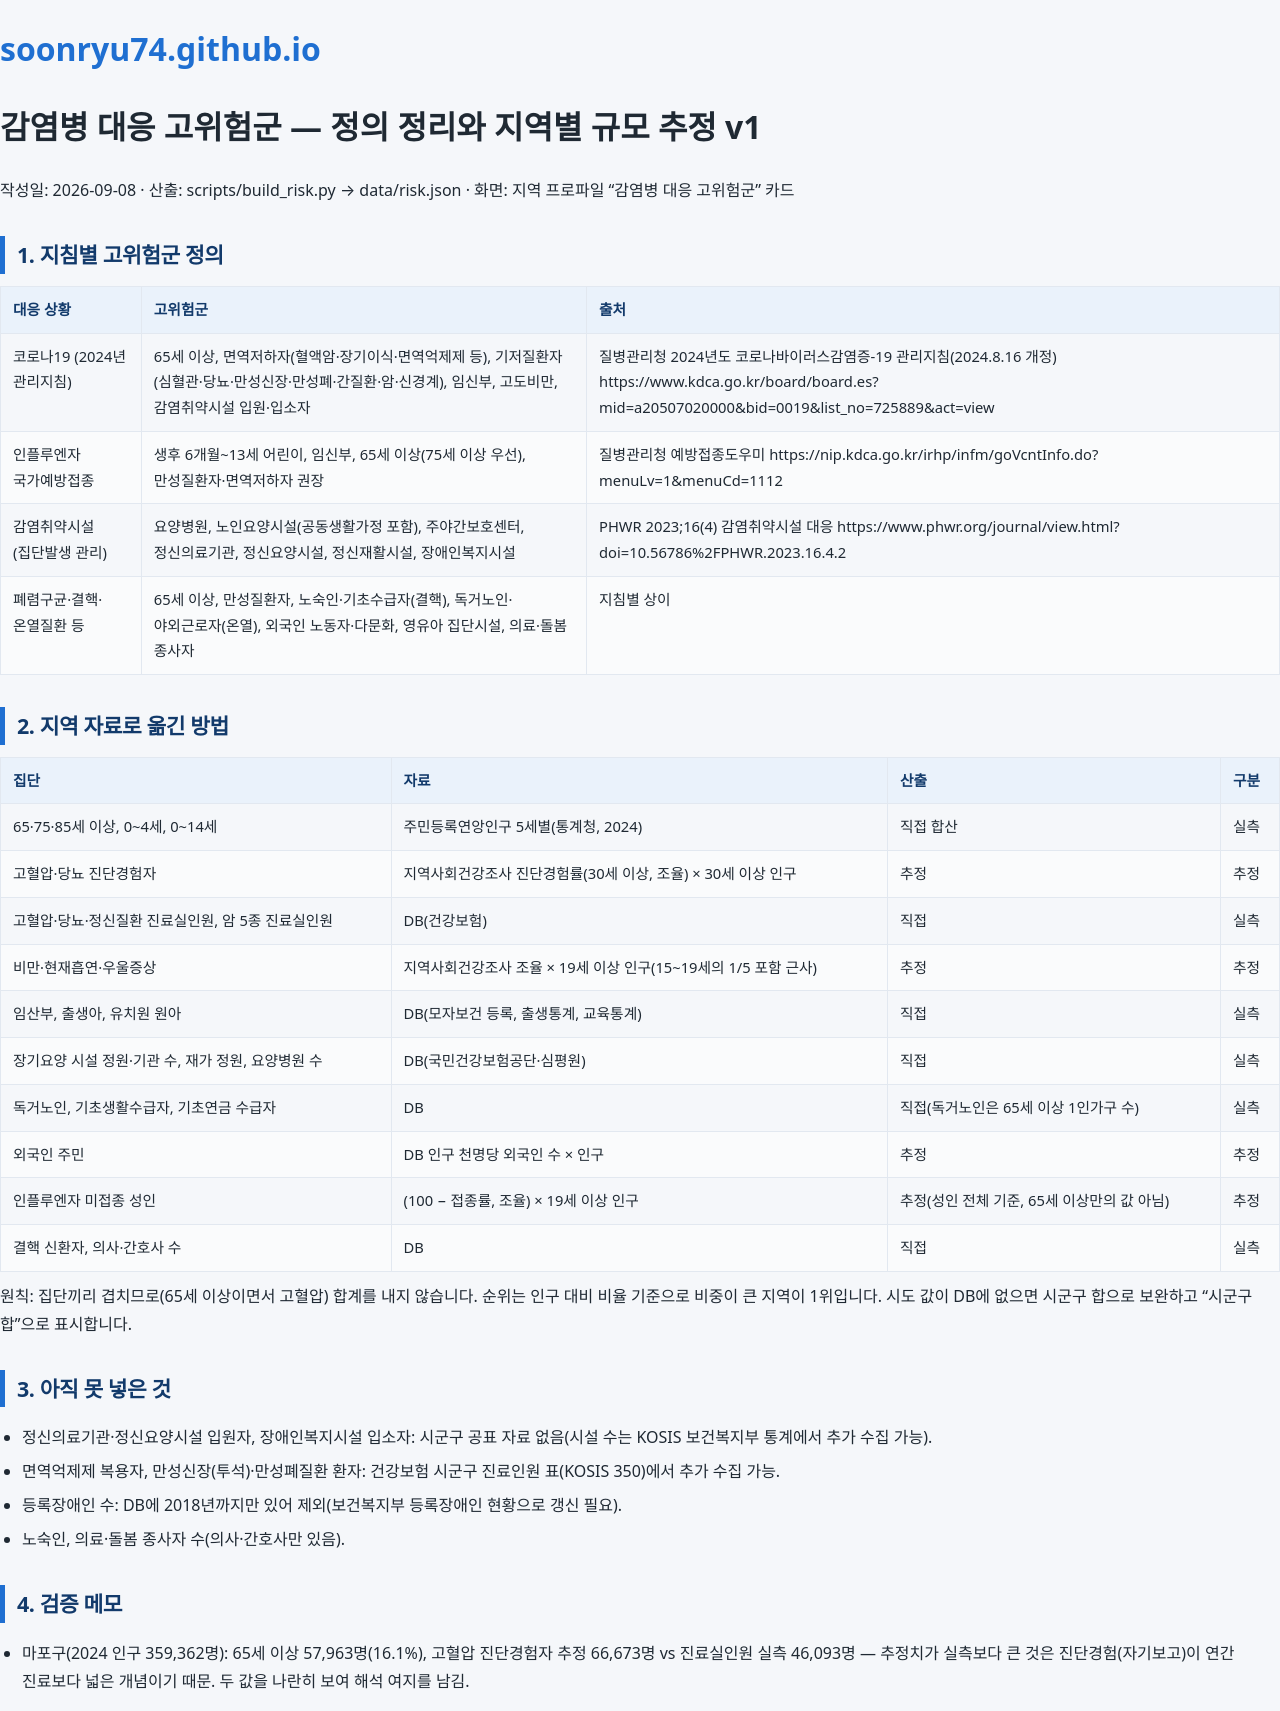

repository: soonryu74/soonryu74.github.io · page: health-dashboard/docs/감염병_고위험군_v1.html · generator: jekyll

# 감염병 대응 고위험군 — 정의 정리와 지역별 규모 추정 v1

작성일: 2026-09-08 · 산출: scripts/build_risk.py → data/risk.json · 화면: 지역 프로파일 "감염병 대응 고위험군" 카드

## 1. 지침별 고위험군 정의

| 대응 상황 | 고위험군 | 출처 |
|---|---|---|
| 코로나19 (2024년 관리지침) | 65세 이상, 면역저하자(혈액암·장기이식·면역억제제 등), 기저질환자(심혈관·당뇨·만성신장·만성폐·간질환·암·신경계), 임신부, 고도비만, 감염취약시설 입원·입소자 | 질병관리청 2024년도 코로나바이러스감염증-19 관리지침(2024.8.16 개정) https://www.kdca.go.kr/board/board.es?mid=a20507020000&bid=0019&list_no=725889&act=view |
| 인플루엔자 국가예방접종 | 생후 6개월~13세 어린이, 임신부, 65세 이상(75세 이상 우선), 만성질환자·면역저하자 권장 | 질병관리청 예방접종도우미 https://nip.kdca.go.kr/irhp/infm/goVcntInfo.do?menuLv=1&menuCd=1112 |
| 감염취약시설(집단발생 관리) | 요양병원, 노인요양시설(공동생활가정 포함), 주야간보호센터, 정신의료기관, 정신요양시설, 정신재활시설, 장애인복지시설 | PHWR 2023;16(4) 감염취약시설 대응 https://www.phwr.org/journal/view.html?doi=10.56786%2FPHWR.2023.16.4.2 |
| 폐렴구균·결핵·온열질환 등 | 65세 이상, 만성질환자, 노숙인·기초수급자(결핵), 독거노인·야외근로자(온열), 외국인 노동자·다문화, 영유아 집단시설, 의료·돌봄 종사자 | 지침별 상이 |

## 2. 지역 자료로 옮긴 방법

| 집단 | 자료 | 산출 | 구분 |
|---|---|---|---|
| 65·75·85세 이상, 0~4세, 0~14세 | 주민등록연앙인구 5세별(통계청, 2024) | 직접 합산 | 실측 |
| 고혈압·당뇨 진단경험자 | 지역사회건강조사 진단경험률(30세 이상, 조율) × 30세 이상 인구 | 추정 | 추정 |
| 고혈압·당뇨·정신질환 진료실인원, 암 5종 진료실인원 | DB(건강보험) | 직접 | 실측 |
| 비만·현재흡연·우울증상 | 지역사회건강조사 조율 × 19세 이상 인구(15~19세의 1/5 포함 근사) | 추정 | 추정 |
| 임산부, 출생아, 유치원 원아 | DB(모자보건 등록, 출생통계, 교육통계) | 직접 | 실측 |
| 장기요양 시설 정원·기관 수, 재가 정원, 요양병원 수 | DB(국민건강보험공단·심평원) | 직접 | 실측 |
| 독거노인, 기초생활수급자, 기초연금 수급자 | DB | 직접(독거노인은 65세 이상 1인가구 수) | 실측 |
| 외국인 주민 | DB 인구 천명당 외국인 수 × 인구 | 추정 | 추정 |
| 인플루엔자 미접종 성인 | (100 − 접종률, 조율) × 19세 이상 인구 | 추정(성인 전체 기준, 65세 이상만의 값 아님) | 추정 |
| 결핵 신환자, 의사·간호사 수 | DB | 직접 | 실측 |

원칙: 집단끼리 겹치므로(65세 이상이면서 고혈압) 합계를 내지 않습니다. 순위는 인구 대비 비율 기준으로 비중이 큰 지역이 1위입니다. 시도 값이 DB에 없으면 시군구 합으로 보완하고 "시군구 합"으로 표시합니다.

## 3. 아직 못 넣은 것
- 정신의료기관·정신요양시설 입원자, 장애인복지시설 입소자: 시군구 공표 자료 없음(시설 수는 KOSIS 보건복지부 통계에서 추가 수집 가능).
- 면역억제제 복용자, 만성신장(투석)·만성폐질환 환자: 건강보험 시군구 진료인원 표(KOSIS 350)에서 추가 수집 가능.
- 등록장애인 수: DB에 2018년까지만 있어 제외(보건복지부 등록장애인 현황으로 갱신 필요).
- 노숙인, 의료·돌봄 종사자 수(의사·간호사만 있음).

## 4. 검증 메모
- 마포구(2024 인구 359,362명): 65세 이상 57,963명(16.1%), 고혈압 진단경험자 추정 66,673명 vs 진료실인원 실측 46,093명 — 추정치가 실측보다 큰 것은 진단경험(자기보고)이 연간 진료보다 넓은 개념이기 때문. 두 값을 나란히 보여 해석 여지를 남김.
